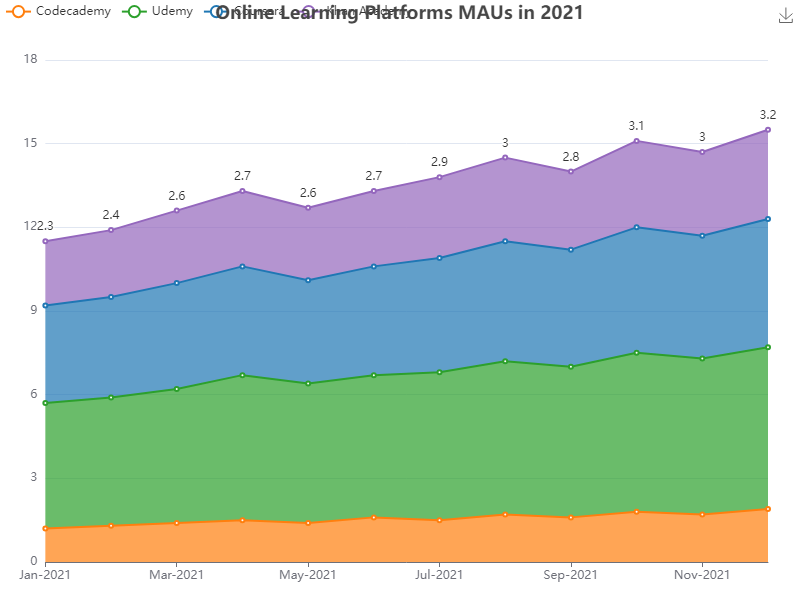

Data behind this chart, as committed beside it:
Month, Codecademy, Udemy, Coursera, Khan Academy
Jan-2021, 1.2, 4.5, 3.5, 2.3
Feb-2021, 1.3, 4.6, 3.6, 2.4
Mar-2021, 1.4, 4.8, 3.8, 2.6
Apr-2021, 1.5, 5.2, 3.9, 2.7
May-2021, 1.4, 5.0, 3.7, 2.6
Jun-2021, 1.6, 5.1, 3.9, 2.7
Jul-2021, 1.5, 5.3, 4.1, 2.9
Aug-2021, 1.7, 5.5, 4.3, 3.0
Sep-2021, 1.6, 5.4, 4.2, 2.8
Oct-2021, 1.8, 5.7, 4.5, 3.1
Nov-2021, 1.7, 5.6, 4.4, 3.0
Dec-2021, 1.9, 5.8, 4.6, 3.2
